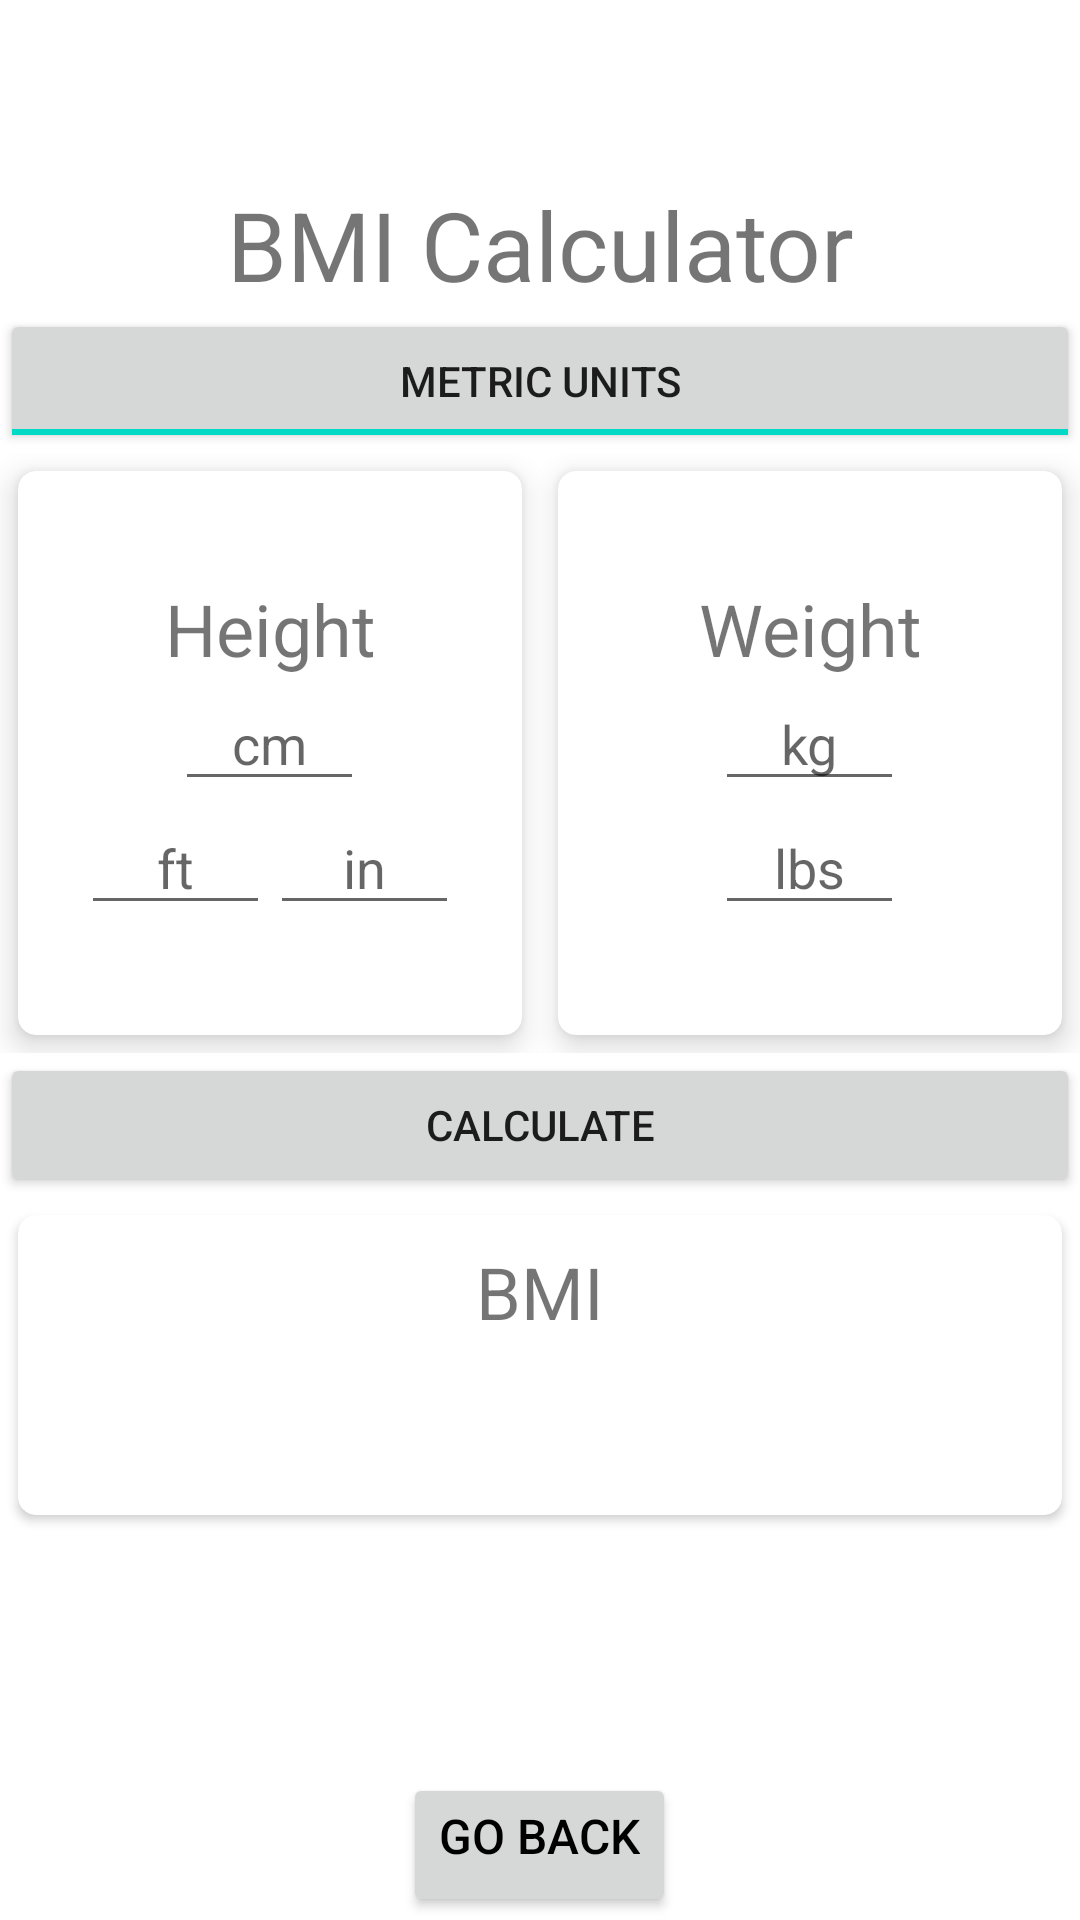

Android layout source for this screen:
<!-- AndroidManifest.xml: application theme AppTheme -->
<!-- res/layout/bmi_main.xml -->
<?xml version="1.0" encoding="utf-8"?>
<LinearLayout xmlns:android="http://schemas.android.com/apk/res/android"
    xmlns:tools="http://schemas.android.com/tools"
    android:layout_width="match_parent"
    android:layout_height="match_parent"
    xmlns:app="http://schemas.android.com/apk/res-auto"
    tools:context=".MainActivity"
    android:orientation="vertical">

    <TextView
        android:layout_width="match_parent"
        android:layout_height="wrap_content"
        android:gravity="center_horizontal"
        android:text="BMI Calculator"
        android:layout_marginTop="60dp"
        android:textSize="32sp"/>
    <ToggleButton
        android:id="@+id/activity_main_toggleunits"
        android:layout_width="match_parent"
        android:layout_height="wrap_content"
        android:checked="true"
        android:textOff="Imperial Units"
        android:textOn="Metric Units" />
    <LinearLayout
        android:layout_width="match_parent"
        android:layout_height="200dp"
        android:orientation="horizontal">

        <androidx.cardview.widget.CardView
            android:layout_width="0dp"
            android:layout_weight="0.5"
            android:layout_height="match_parent"
            android:layout_margin="6dp"
            app:cardElevation="6dp"
            app:cardCornerRadius="6dp">

            <LinearLayout
                android:layout_width="match_parent"
                android:layout_height="wrap_content"
                android:orientation="vertical"
                android:layout_gravity="center_vertical">

                <TextView
                    android:id="@+id/activity_main_heightlabel"
                    android:layout_width="match_parent"
                    android:layout_height="wrap_content"
                    android:gravity="center_horizontal"
                    android:text="Height"
                    android:textSize="24sp"/>

                <EditText
                    android:id="@+id/activity_main_heightcm"
                    android:layout_width="wrap_content"
                    android:layout_height="wrap_content"
                    android:ems="3"
                    android:inputType="numberDecimal"
                    android:layout_gravity="center_horizontal"
                    android:gravity="center_horizontal"
                    android:hint="cm"/>

                <LinearLayout
                    android:layout_width="match_parent"
                    android:layout_height="wrap_content"
                    android:orientation="horizontal"
                    android:gravity="center_horizontal">

                    <EditText
                        android:id="@+id/activity_main_heightfeet"
                        android:layout_width="wrap_content"
                        android:layout_height="wrap_content"
                        android:ems="3"
                        android:inputType="numberDecimal"
                        android:gravity="center_horizontal"
                        android:hint="ft"/>

                    <EditText
                        android:id="@+id/activity_main_heightinches"
                        android:layout_width="wrap_content"
                        android:layout_height="wrap_content"
                        android:ems="3"
                        android:inputType="numberDecimal"
                        android:gravity="center_horizontal"
                        android:hint="in"/>

                </LinearLayout>

            </LinearLayout>

        </androidx.cardview.widget.CardView>

        <androidx.cardview.widget.CardView
            android:layout_width="0dp"
            android:layout_weight="0.5"
            android:layout_height="match_parent"
            android:layout_margin="6dp"
            app:cardElevation="6dp"
            app:cardCornerRadius="6dp">

            <LinearLayout
                android:layout_width="match_parent"
                android:layout_height="wrap_content"
                android:orientation="vertical"
                android:layout_gravity="center_vertical">

                <TextView
                    android:id="@+id/activity_main_weightlabel"
                    android:layout_width="match_parent"
                    android:layout_height="wrap_content"
                    android:gravity="center_horizontal"
                    android:text="Weight"
                    android:textSize="24sp"/>

                <EditText
                    android:id="@+id/activity_main_weightkgs"
                    android:layout_width="wrap_content"
                    android:layout_height="wrap_content"
                    android:ems="3"
                    android:inputType="numberDecimal"
                    android:layout_gravity="center_horizontal"
                    android:gravity="center_horizontal"
                    android:hint="kg"/>

                <EditText
                    android:id="@+id/activity_main_weightlbs"
                    android:layout_width="wrap_content"
                    android:layout_height="wrap_content"
                    android:ems="3"
                    android:inputType="numberDecimal"
                    android:layout_gravity="center_horizontal"
                    android:gravity="center_horizontal"
                    android:hint="lbs"/>

            </LinearLayout>
        </androidx.cardview.widget.CardView>

    </LinearLayout>
    <Button
        android:id="@+id/activity_main_calculate"
        android:layout_width="match_parent"
        android:layout_height="wrap_content"
        android:layout_gravity="center_horizontal"
        android:text="Calculate" />

    <androidx.cardview.widget.CardView
        android:layout_width="match_parent"
        android:layout_height="100dp"
        app:cardCornerRadius="6dp"
        app:cardMaxElevation="6dp"
        android:layout_margin="6dp"
        android:id="@+id/activity_main_resultcard">

        <LinearLayout
            android:layout_width="match_parent"
            android:layout_height="wrap_content"
            android:orientation="vertical"
            android:layout_gravity="center_vertical">

            <TextView
                android:layout_width="match_parent"
                android:layout_height="wrap_content"
                android:gravity="center_horizontal"
                android:text="BMI"
                android:textSize="24sp"/>

            <TextView
                android:layout_width="match_parent"
                android:layout_height="wrap_content"
                android:layout_gravity="center_horizontal"
                android:gravity="center_horizontal"
                android:id="@+id/activity_main_bmi"
                android:textSize="20sp"/>

            <TextView
                android:layout_width="match_parent"
                android:layout_height="wrap_content"
                android:layout_gravity="center_horizontal"
                android:gravity="center_horizontal"
                android:id="@+id/activity_main_category"
                android:textSize="16sp"/>

        </LinearLayout>

    </androidx.cardview.widget.CardView>


    <Button
        android:layout_width="wrap_content"
        android:layout_height="wrap_content"
        android:layout_gravity="center"
        android:gravity="center_horizontal"
        android:id="@+id/backbut"
        android:layout_marginTop="80dp"
        android:text="Go Back"
        android:textColor="#000"
        android:textSize="16sp"/>
</LinearLayout>
<!-- resources referenced by this layout -->
<resources>

</resources>
